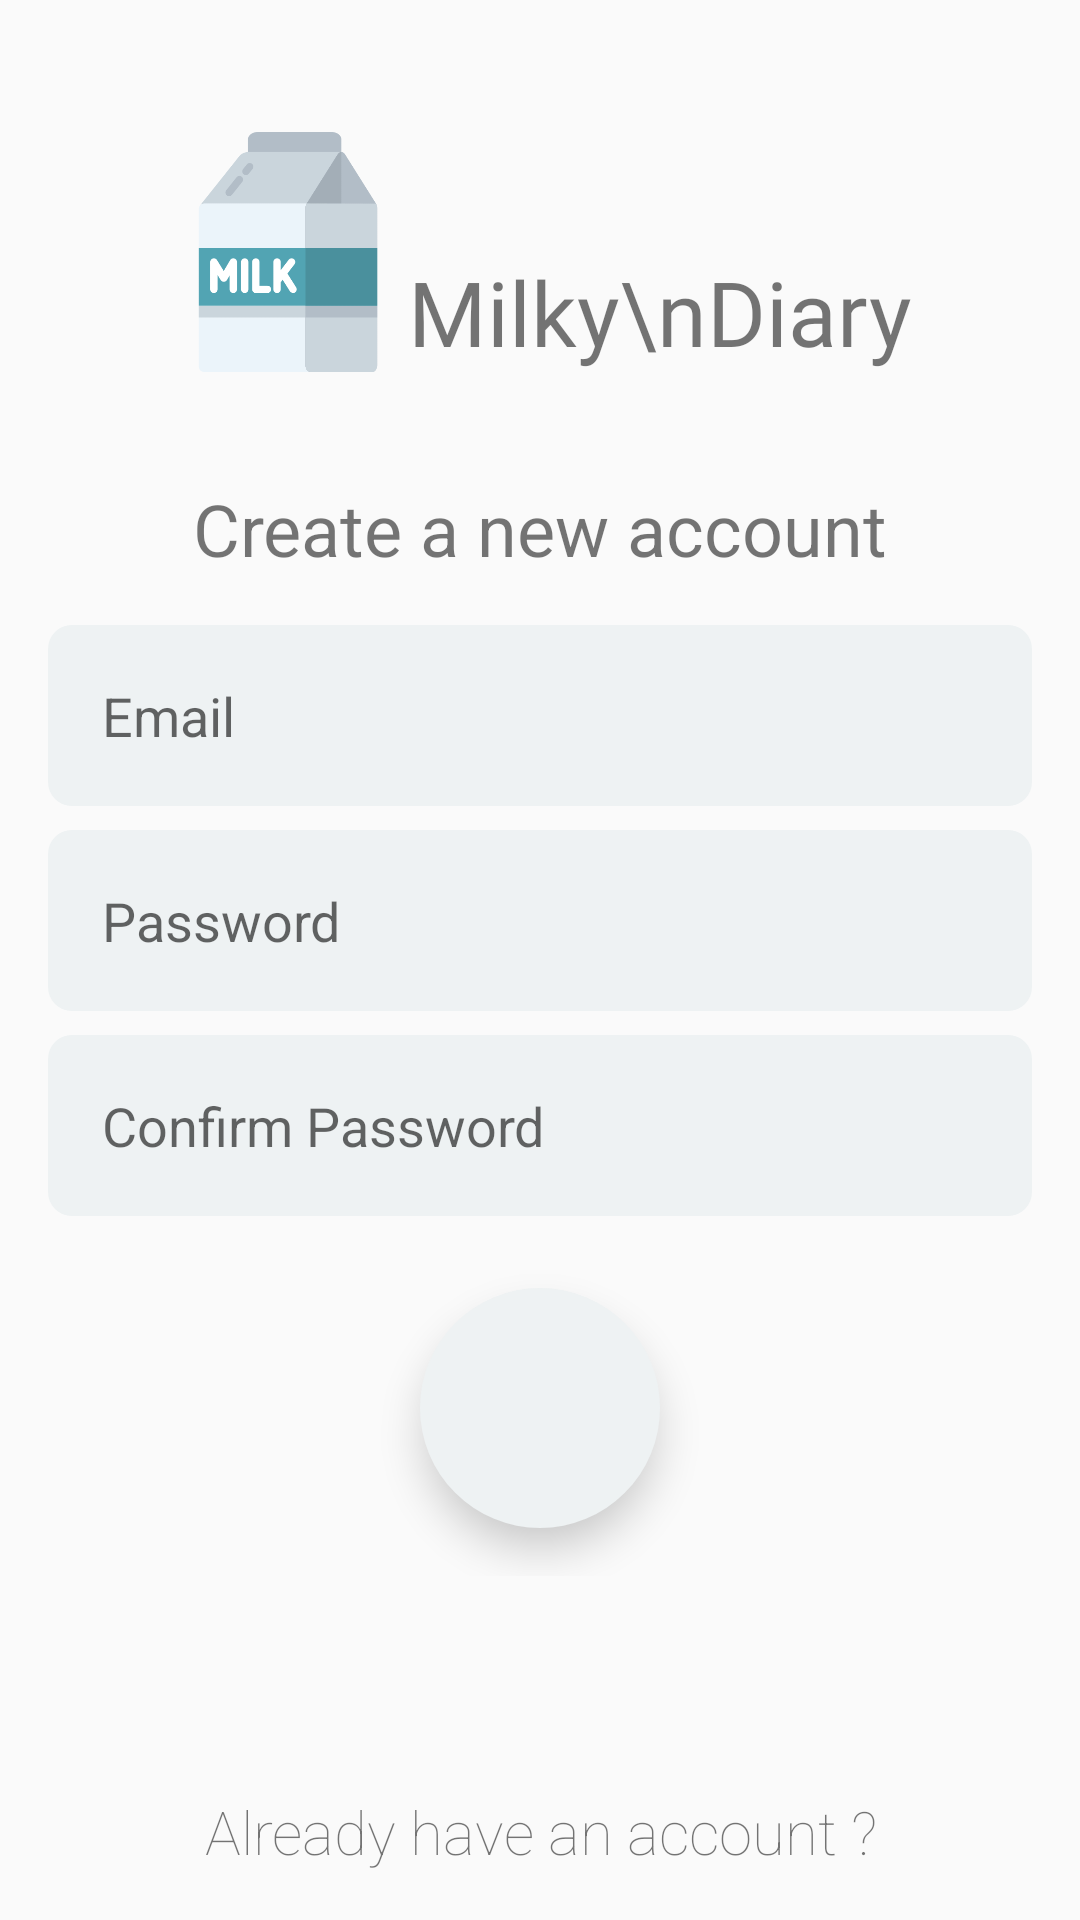

The Android layout XML behind this screen, and the referenced resources:
<!-- AndroidManifest.xml: application theme AppTheme -->
<!-- res/layout/activity_register.xml -->
<?xml version="1.0" encoding="utf-8"?>
<androidx.constraintlayout.widget.ConstraintLayout xmlns:android="http://schemas.android.com/apk/res/android"
    xmlns:app="http://schemas.android.com/apk/res-auto"
    xmlns:tools="http://schemas.android.com/tools"
    android:layout_width="match_parent"
    android:layout_height="match_parent"
    tools:context=".Register">

    <LinearLayout
        android:id="@+id/linearLayout"
        android:layout_width="match_parent"
        android:layout_height="wrap_content"
        android:layout_marginTop="24dp"
        android:padding="20dp"
        app:layout_constraintBottom_toBottomOf="parent"
        app:layout_constraintEnd_toEndOf="parent"
        app:layout_constraintStart_toStartOf="parent"
        app:layout_constraintTop_toTopOf="parent"
        app:layout_constraintVertical_bias="0.0">

        <LinearLayout
            android:layout_width="wrap_content"
            android:layout_height="wrap_content"
            android:layout_weight="1"
            android:gravity="end">

            <ImageView
                android:id="@+id/imageView"
                android:layout_width="80dp"
                android:layout_height="80dp"
                android:src="@drawable/logo_icon"
                android:transitionName="logo" />
        </LinearLayout>

        <TextView
            android:id="@+id/textView"
            android:layout_width="wrap_content"
            android:layout_height="wrap_content"
            android:layout_gravity="bottom"
            android:layout_weight="1"
            android:fontFamily="@font/work_sans_extrabold"
            android:gravity="start"
            android:text="Milky\nDiary"
            android:textSize="30sp"
            android:transitionName="app_name" />

    </LinearLayout>

    <LinearLayout
        android:id="@+id/linearLayout2"
        android:layout_width="match_parent"
        android:layout_height="wrap_content"
        android:orientation="vertical"
        android:paddingBottom="16dp"
        android:paddingTop="16dp"
        app:layout_constraintBottom_toBottomOf="parent"
        app:layout_constraintEnd_toEndOf="parent"
        app:layout_constraintStart_toEndOf="@+id/linearLayout"
        app:layout_constraintTop_toBottomOf="@+id/linearLayout"
        app:layout_constraintVertical_bias="0.0">

        <TextView
            android:layout_width="match_parent"
            android:layout_height="wrap_content"
            android:paddingBottom="16dp"
            android:text="Create a new account"
            android:textAlignment="center"
            android:textSize="24sp" />

        <EditText
            android:id="@+id/rEditTextEmail"
            android:layout_width="match_parent"
            android:layout_height="wrap_content"
            android:layout_marginBottom="8dp"
            android:layout_marginEnd="16dp"
            android:layout_marginStart="16dp"
            android:padding="18dp"
            android:background="@drawable/text_input_layout"
            android:backgroundTint="@color/colorOffWhite"
            android:ems="10"
            android:hint="Email"
            android:inputType="textEmailAddress" />

        <EditText
            android:id="@+id/rEditTextPassword"
            android:layout_width="match_parent"
            android:layout_height="wrap_content"
            android:layout_marginEnd="16dp"
            android:layout_marginStart="16dp"
            android:layout_marginBottom="8dp"
            android:padding="18dp"
            android:background="@drawable/text_input_layout"
            android:backgroundTint="@color/colorOffWhite"
            android:ems="10"
            android:hint="Password"
            android:inputType="textPassword" />


        <EditText
            android:id="@+id/confirmPassword"
            android:layout_width="match_parent"
            android:layout_height="wrap_content"
            android:layout_marginEnd="16dp"
            android:layout_marginStart="16dp"
            android:padding="18dp"
            android:background="@drawable/text_input_layout"
            android:backgroundTint="@color/colorOffWhite"
            android:ems="10"
            android:hint="Confirm Password"
            android:inputType="textPassword" />

        <ImageButton
            android:id="@+id/registerBtn"
            android:layout_width="80dp"
            android:layout_height="80dp"
            android:layout_gravity="center"
            android:layout_marginEnd="16dp"
            android:layout_marginStart="16dp"
            android:layout_marginTop="24dp"
            android:layout_marginBottom="16dp"
            android:background="@drawable/rounded_btn"
            android:backgroundTint="@color/colorOffWhite"
            android:elevation="8dp"
            android:src="@drawable/ic_forward_icon" />

    </LinearLayout>

    <TextView
        android:id="@+id/rLogInBtn"
        android:layout_width="match_parent"
        android:layout_height="wrap_content"
        android:layout_marginBottom="16dp"
        android:layout_marginEnd="16dp"
        android:layout_marginStart="16dp"
        android:fontFamily="sans-serif-thin"
        android:text="Already have an account ?"
        android:textAlignment="center"
        android:textSize="20sp"
        app:layout_constraintBottom_toBottomOf="parent"
        app:layout_constraintEnd_toEndOf="parent"
        app:layout_constraintStart_toStartOf="parent"
        app:layout_constraintTop_toBottomOf="@+id/linearLayout2"
        app:layout_constraintVertical_bias="1.0" />


</androidx.constraintlayout.widget.ConstraintLayout>
<!-- resources referenced by this layout -->
<resources>
  <color name="colorOffWhite">#eef2f3</color>
  <!-- drawable logo_icon: png bitmap (drawable, 13301 bytes) -->
  <!-- drawable rounded_btn (drawable) -->
  <?xml version="1.0" encoding="utf-8"?>
  <selector xmlns:android="http://schemas.android.com/apk/res/android">
      <item android:state_enabled="false">
          <shape android:shape="oval">
              <solid android:color="@color/colorWhite" />
          </shape>
      </item>
  
  </selector>
  <!-- drawable text_input_layout (drawable) -->
  <?xml version="1.0" encoding="utf-8"?>
  <selector xmlns:android="http://schemas.android.com/apk/res/android">
      <item>
          <shape>
              <solid android:color="@color/colorWhite" />
              <corners android:radius="8dp"/>
          </shape>
      </item>
  </selector>
  <style name="AppTheme" parent="Theme.MaterialComponents.Light.NoActionBar.Bridge">
          
          <item name="colorPrimary">@color/colorPrimary</item>
          <item name="colorPrimaryDark">@color/colorWhite</item>
          <item name="colorAccent">@color/colorAccent</item>
      </style>
  <color name="colorWhite">#ffffff</color>
  <color name="colorPrimary">#55B0c1</color>
  <color name="colorAccent">#03DAC5</color>
</resources>
